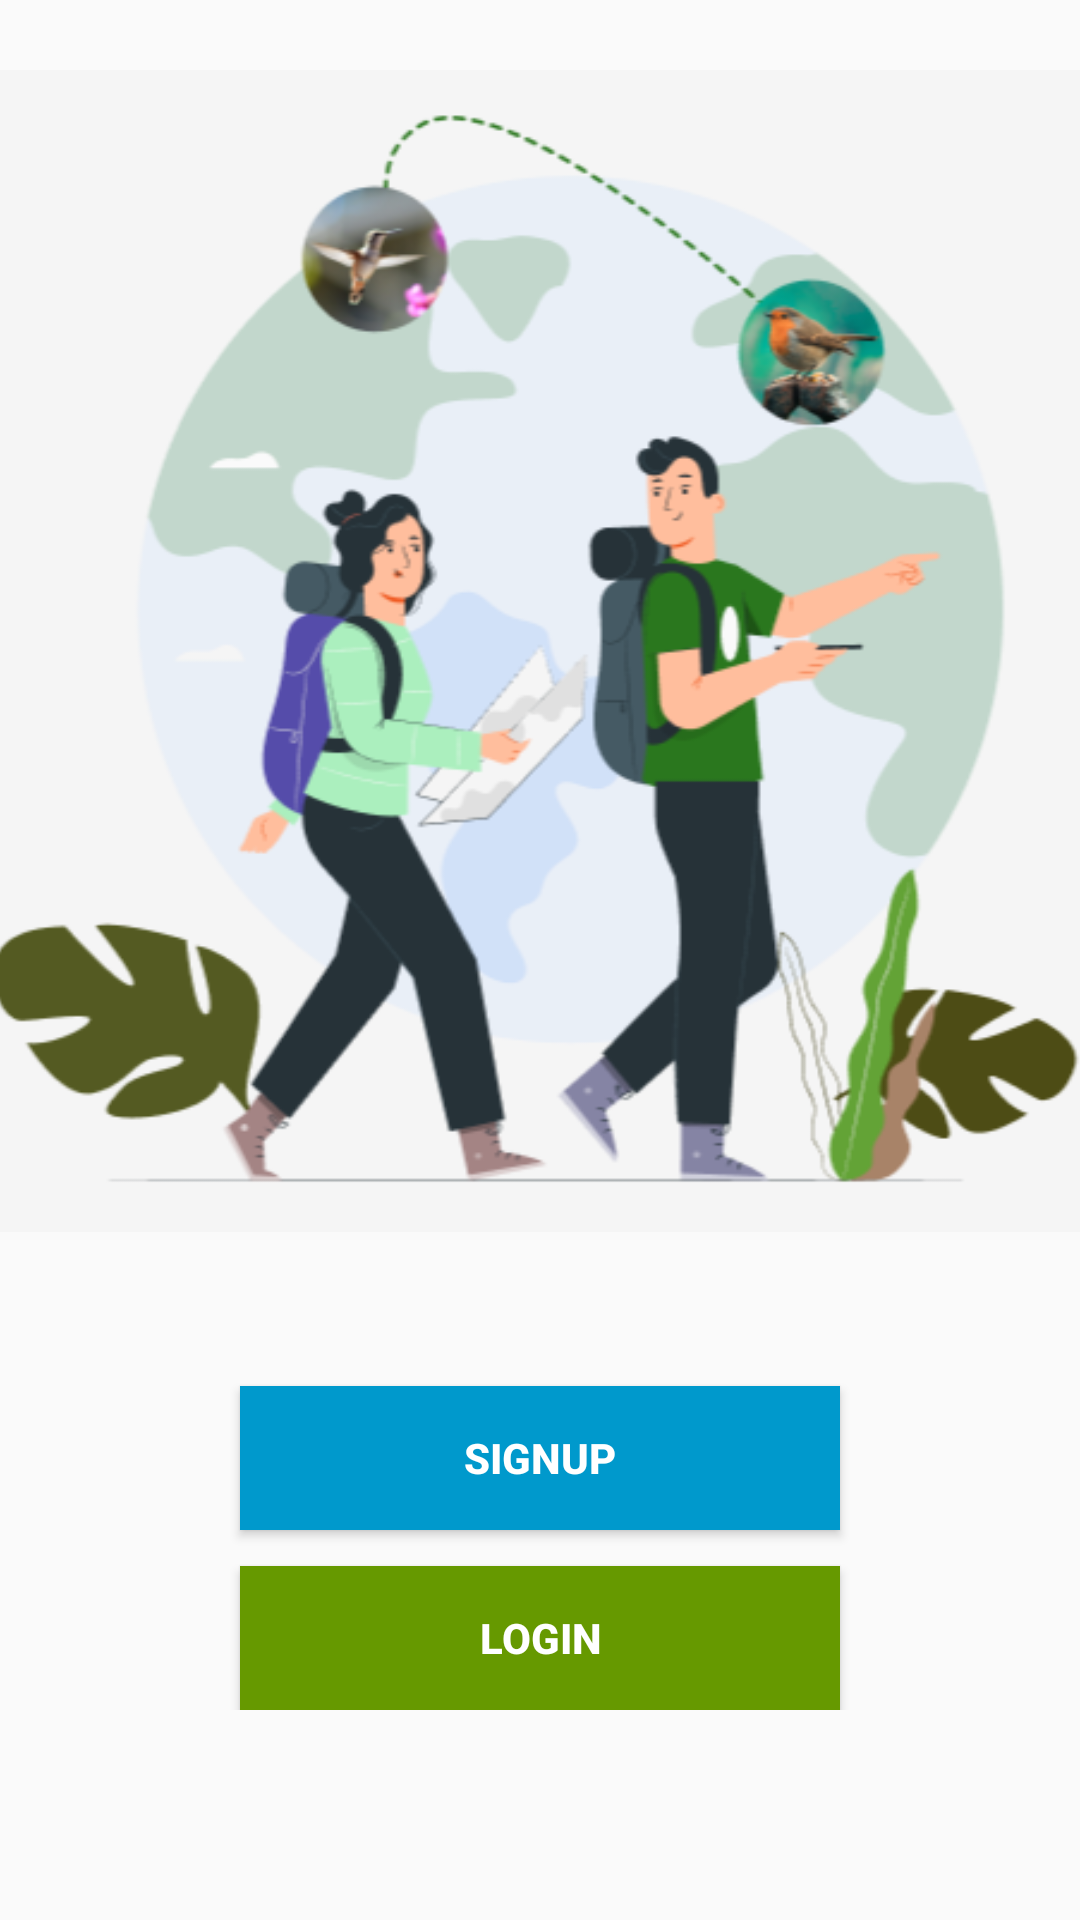

The Android layout XML behind this screen, and the referenced resources:
<!-- AndroidManifest.xml: application theme Theme.BIRDAPP -->
<!-- res/layout/activity_loginsignup.xml -->
<LinearLayout xmlns:android="http://schemas.android.com/apk/res/android"
    android:layout_width="match_parent"
    android:layout_height="match_parent"
    android:orientation="vertical">

    <ImageView
        android:id="@+id/login_image"
        android:layout_width="364dp"
        android:layout_height="394dp"
        android:layout_gravity="center_horizontal"
        android:layout_marginTop="20dp"
        android:layout_marginBottom="20dp"
        android:adjustViewBounds="true"
        android:scaleType="fitCenter"
        android:src="@drawable/loginpic" />

    <RelativeLayout
        android:layout_width="match_parent"
        android:layout_height="0dp"
        android:layout_weight="1"
        android:padding="16dp">

        <LinearLayout
            android:layout_width="match_parent"
            android:layout_height="wrap_content"
            android:orientation="vertical"
            android:gravity="center_horizontal">

            <Button
                android:id="@+id/signupButton"
                android:layout_width="200dp"
                android:layout_height="wrap_content"
                android:layout_marginTop="12dp"
                android:text="SIGNUP"
                android:textStyle="bold"
                android:textColor="@android:color/white"
                android:background="@android:color/holo_blue_dark" />

            <Button
                android:id="@+id/loginButton"
                android:layout_width="200dp"
                android:layout_height="wrap_content"
                android:layout_marginTop="12dp"
                android:text="LOGIN"
                android:textStyle="bold"
                android:textColor="@android:color/white"
                android:background="@android:color/holo_green_dark" />

        </LinearLayout>
    </RelativeLayout>
</LinearLayout>
<!-- resources referenced by this layout -->
<resources>
  <!-- drawable loginpic: png bitmap (drawable, 81876 bytes) -->
  <style name="Theme.BIRDAPP" parent="android:Theme.Material.Light.NoActionBar" />
</resources>
